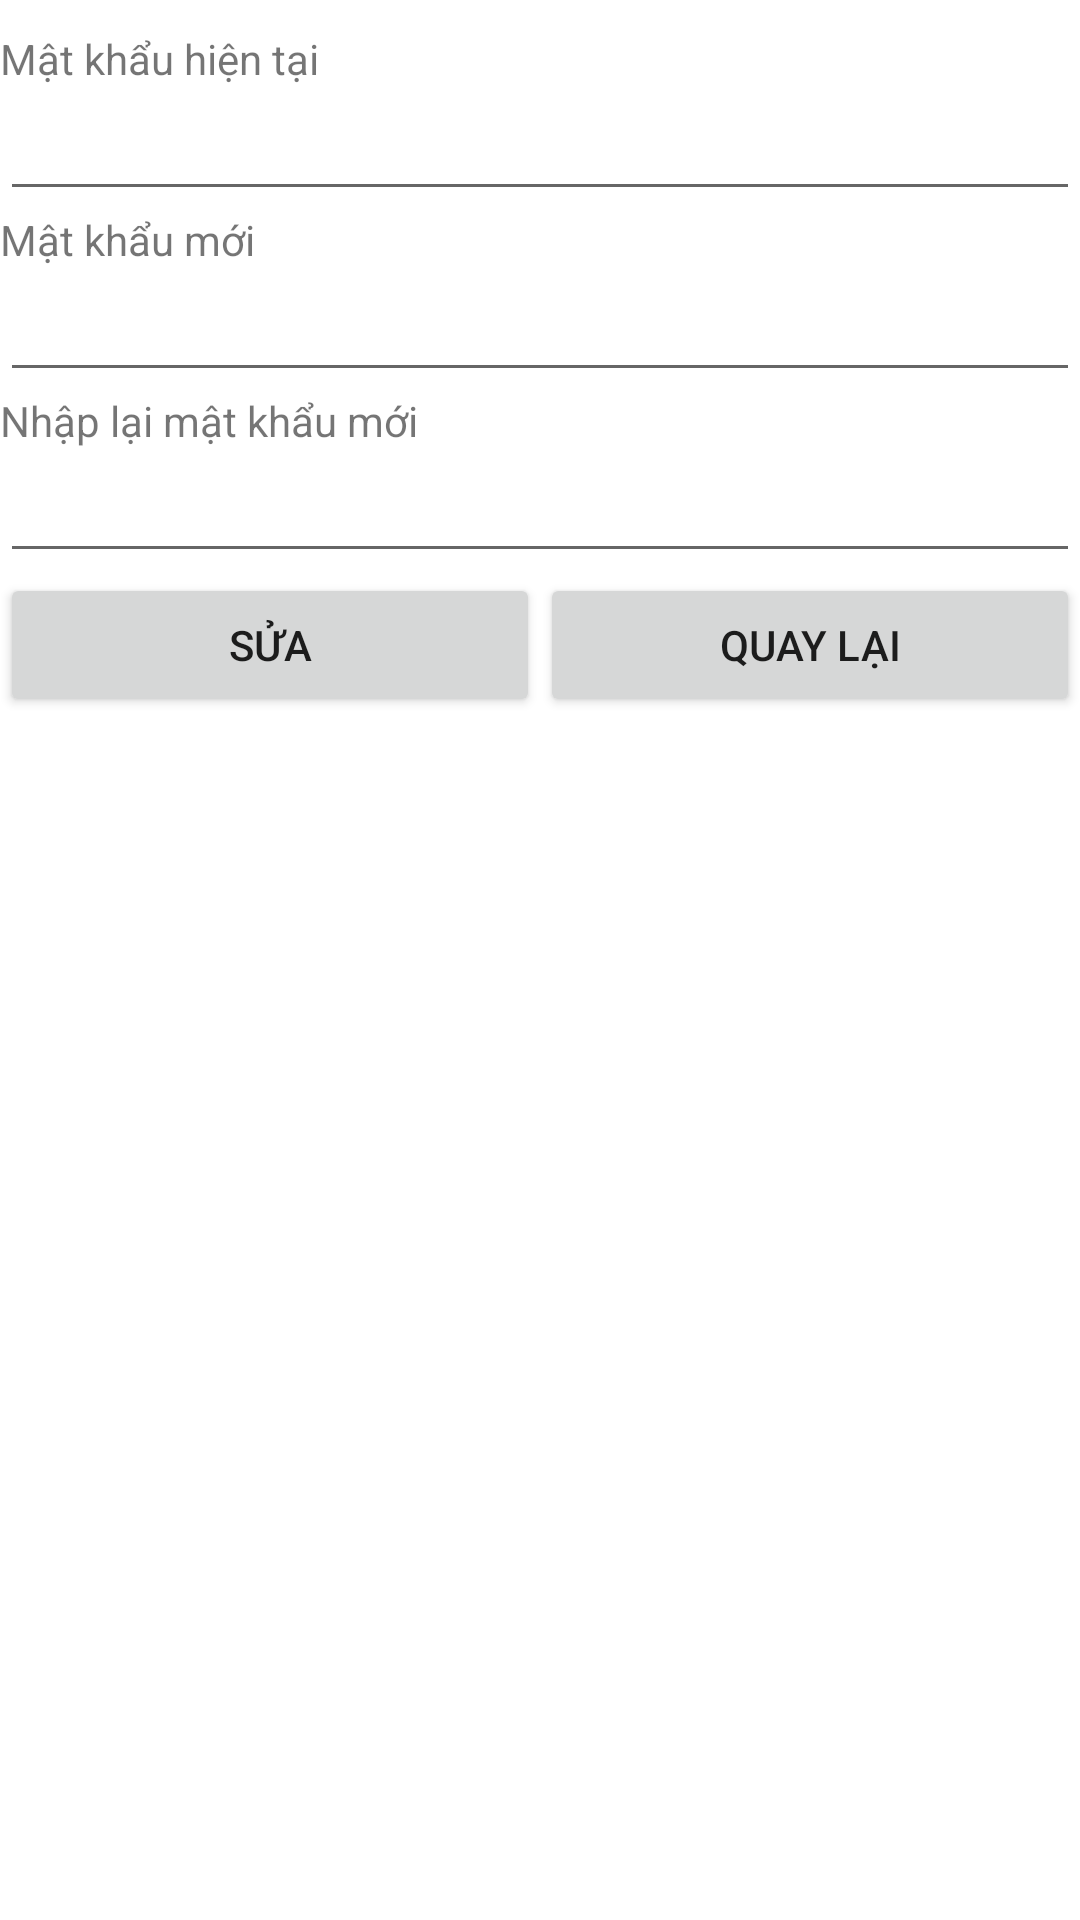

Produce the Android XML layout that renders to this screen, including the resource entries it uses.
<!-- AndroidManifest.xml: application theme Theme.DA -->
<!-- res/layout/activity_change_password.xml -->
<?xml version="1.0" encoding="utf-8"?>

<LinearLayout xmlns:android="http://schemas.android.com/apk/res/android"
    xmlns:tools="http://schemas.android.com/tools"
    android:layout_width="match_parent"
    android:layout_height="match_parent"
    android:orientation="vertical"
    tools:context="com.example.da.ChangePasswordActivity">
    <ImageView
        android:layout_width="wrap_content"
        android:layout_height="wrap_content"
        android:src="@drawable/logo"
        android:layout_gravity="center"
        android:layout_marginBottom="10dp"
        />
    <TextView
        android:layout_width="match_parent"
        android:layout_height="wrap_content"
        android:text="Mật khẩu hiện tại"
        />
    <EditText
        android:id="@+id/edPassword"
        android:layout_width="match_parent"
        android:layout_height="wrap_content"
        />
    <TextView
        android:layout_width="match_parent"
        android:layout_height="wrap_content"
        android:text="Mật khẩu mới"
        />
    <EditText
        android:id="@+id/edPassword1"
    android:layout_width="match_parent"
    android:layout_height="wrap_content"
    />
    <TextView
        android:layout_width="match_parent"
        android:layout_height="wrap_content"
        android:text="Nhập lại mật khẩu mới"
        />
    <EditText
        android:id="@+id/edPassword2"
        android:layout_width="match_parent"
        android:layout_height="wrap_content"
        />
    <LinearLayout
        android:layout_width="match_parent"
        android:layout_height="wrap_content"
        android:orientation="horizontal"
        android:weightSum="2">
        <Button
            android:id="@+id/btnUpdateUser"
            android:layout_width="wrap_content"
            android:layout_height="wrap_content"
            android:layout_weight="1"
            android:onClick="changePassword"
            android:text="Sửa" />
        <Button
            android:id="@+id/btnCancel"
            android:layout_width="wrap_content"
            android:layout_height="wrap_content"
            android:layout_weight="1"
            android:onClick="Huy"
            android:text="Quay lại" />
    </LinearLayout>
</LinearLayout>
<!-- resources referenced by this layout -->
<resources>
  <style name="Theme.DA" parent="Theme.MaterialComponents.DayNight.DarkActionBar">
          
          <item name="colorPrimary">@color/purple_500</item>
          <item name="colorPrimaryVariant">@color/purple_700</item>
          <item name="colorOnPrimary">@color/white</item>
          
          <item name="colorSecondary">@color/teal_200</item>
          <item name="colorSecondaryVariant">@color/teal_700</item>
          <item name="colorOnSecondary">@color/black</item>
          
          <item name="android:statusBarColor" tools:targetApi="l">?attr/colorPrimaryVariant</item>
          
      </style>
  <!-- not gathered from this repository: default colours our renderer supplied (Android Studio template values) -->
  <color name="purple_500">#FF6200EE</color>
  <color name="purple_700">#FF3700B3</color>
  <color name="teal_200">#FF03DAC5</color>
  <color name="teal_700">#FF018786</color>
  <color name="black">#FF000000</color>
  <color name="white">#FFFFFFFF</color>
</resources>
